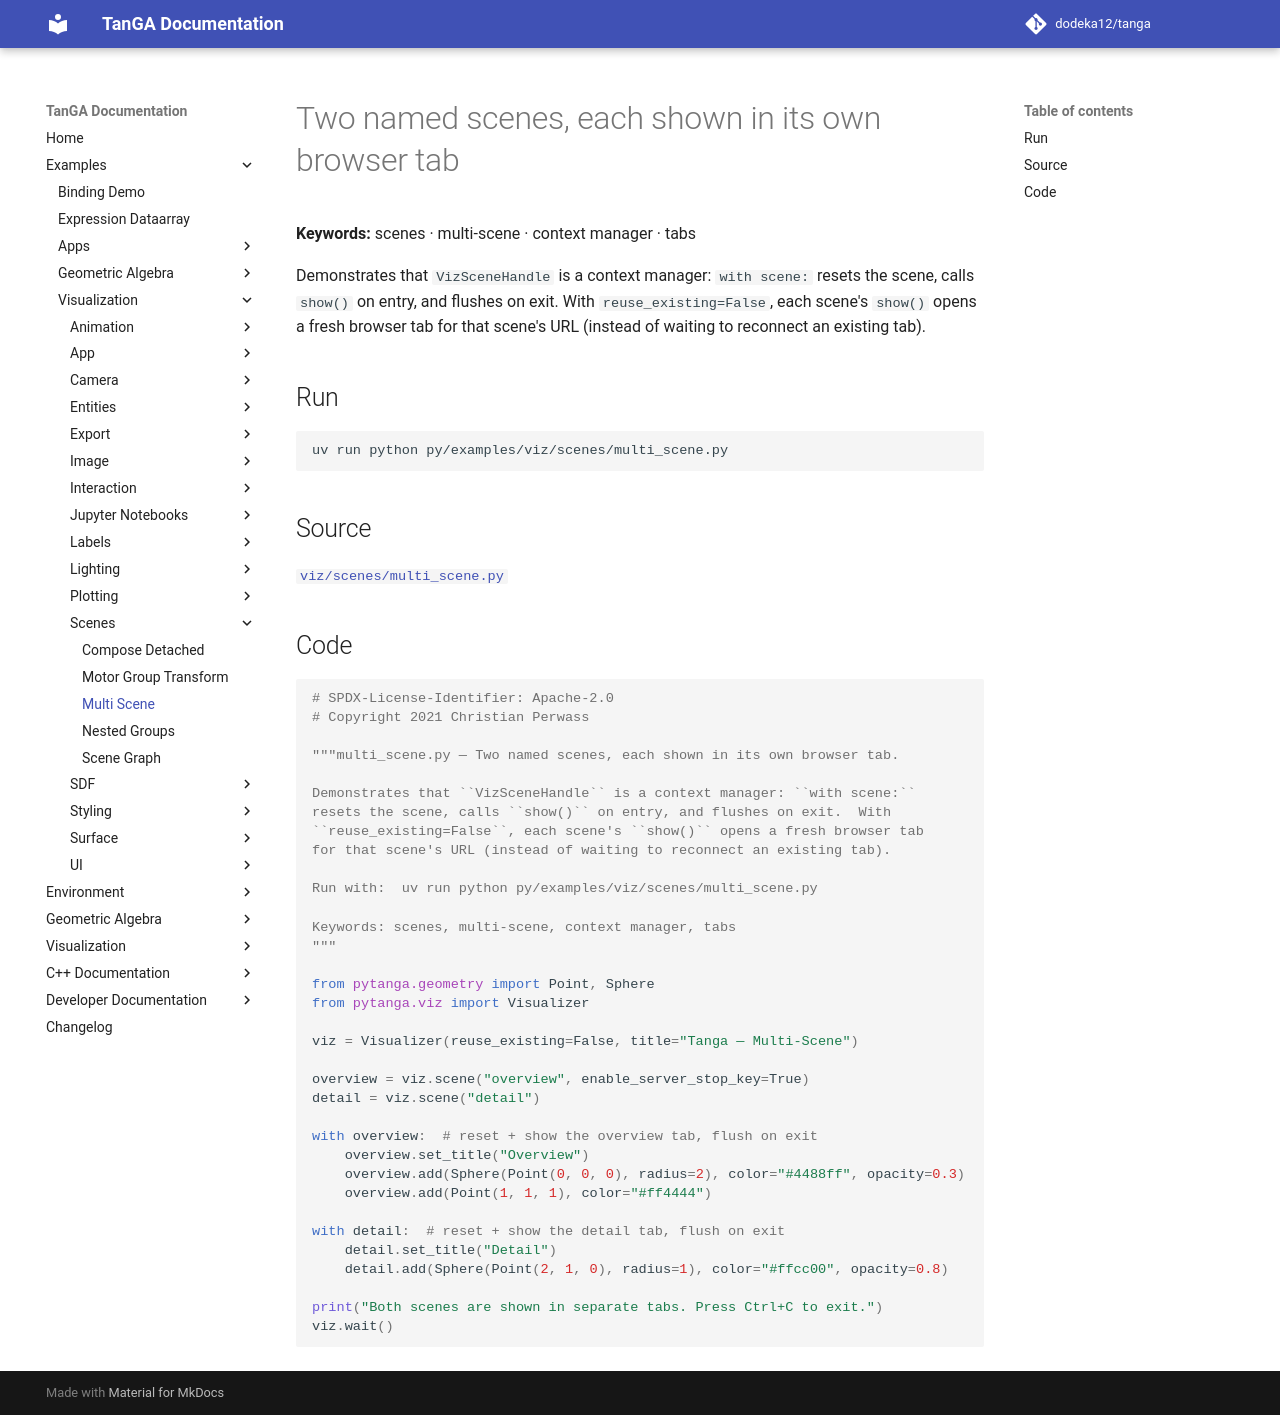

repository: dodeka12/tanga · page: v2.27.0-rc1/py/examples/viz/scenes/multi_scene/index.html · generator: mkdocs

# Two named scenes, each shown in its own browser tab

**Keywords:** scenes · multi-scene · context manager · tabs

Demonstrates that `VizSceneHandle` is a context manager: `with scene:`
resets the scene, calls `show()` on entry, and flushes on exit.  With
`reuse_existing=False`, each scene's `show()` opens a fresh browser tab
for that scene's URL (instead of waiting to reconnect an existing tab).

## Run

```bash
uv run python py/examples/viz/scenes/multi_scene.py
```

## Source

[`viz/scenes/multi_scene.py`](https://github.com/dodeka12/tanga/blob/main/py/examples/viz/scenes/multi_scene.py)

## Code

````python
# SPDX-License-Identifier: Apache-2.0
# Copyright 2021 Christian Perwass

"""multi_scene.py — Two named scenes, each shown in its own browser tab.

Demonstrates that ``VizSceneHandle`` is a context manager: ``with scene:``
resets the scene, calls ``show()`` on entry, and flushes on exit.  With
``reuse_existing=False``, each scene's ``show()`` opens a fresh browser tab
for that scene's URL (instead of waiting to reconnect an existing tab).

Run with:  uv run python py/examples/viz/scenes/multi_scene.py

Keywords: scenes, multi-scene, context manager, tabs
"""

from pytanga.geometry import Point, Sphere
from pytanga.viz import Visualizer

viz = Visualizer(reuse_existing=False, title="Tanga — Multi-Scene")

overview = viz.scene("overview", enable_server_stop_key=True)
detail = viz.scene("detail")

with overview:  # reset + show the overview tab, flush on exit
    overview.set_title("Overview")
    overview.add(Sphere(Point(0, 0, 0), radius=2), color="#4488ff", opacity=0.3)
    overview.add(Point(1, 1, 1), color="#ff4444")

with detail:  # reset + show the detail tab, flush on exit
    detail.set_title("Detail")
    detail.add(Sphere(Point(2, 1, 0), radius=1), color="#ffcc00", opacity=0.8)

print("Both scenes are shown in separate tabs. Press Ctrl+C to exit.")
viz.wait()
````
